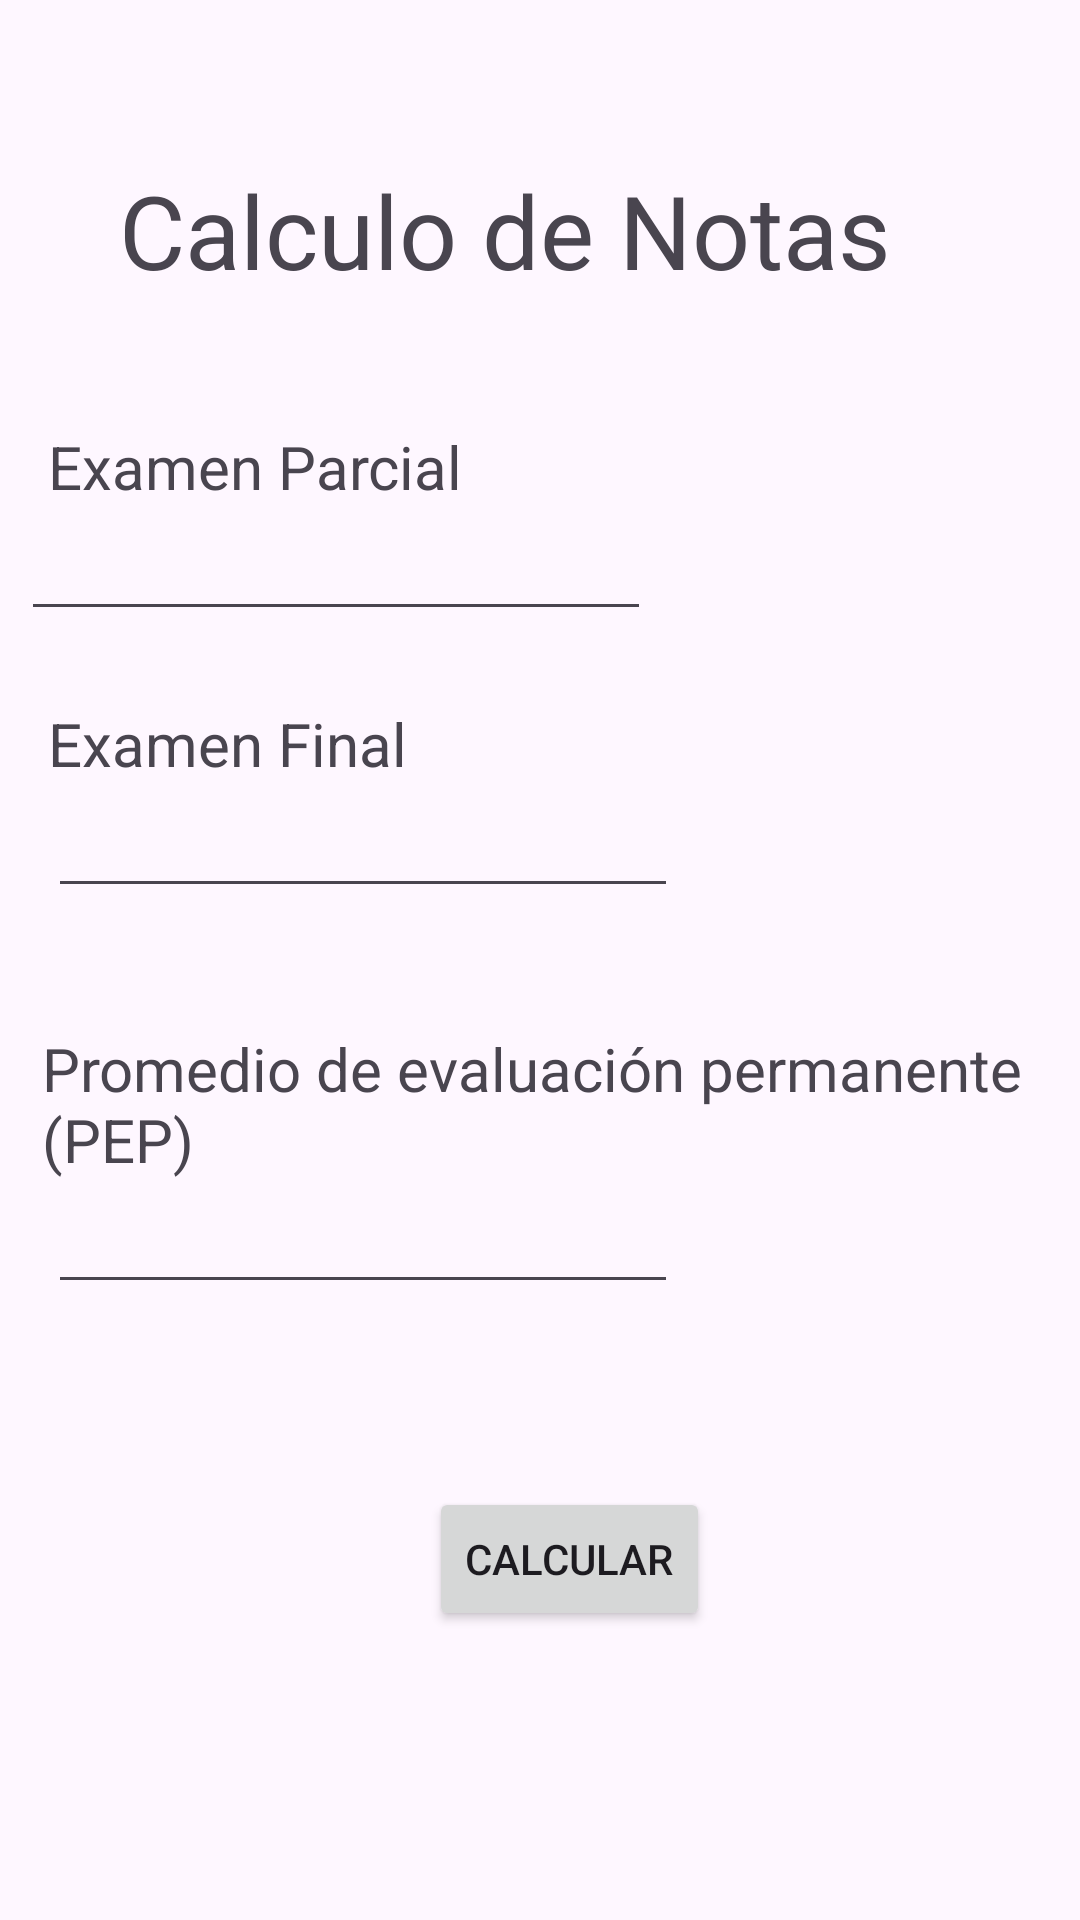

The Android layout XML behind this screen, and the referenced resources:
<!-- AndroidManifest.xml: application theme Theme.Practica1DM -->
<!-- res/layout/activity_main2.xml -->
<?xml version="1.0" encoding="utf-8"?>
<androidx.constraintlayout.widget.ConstraintLayout xmlns:android="http://schemas.android.com/apk/res/android"
    xmlns:app="http://schemas.android.com/apk/res-auto"
    xmlns:tools="http://schemas.android.com/tools"
    android:id="@+id/main"
    android:layout_width="match_parent"
    android:layout_height="match_parent"
    tools:context=".MainActivity">

    <TextView
        android:id="@+id/textView2"
        android:layout_width="wrap_content"
        android:layout_height="wrap_content"
        android:layout_marginStart="9dp"
        android:text="Examen Parcial"
        android:textSize="20sp"
        app:layout_constraintBottom_toTopOf="@+id/txtParcial"
        app:layout_constraintStart_toStartOf="@+id/txtParcial" />

    <TextView
        android:id="@+id/textView"
        android:layout_width="wrap_content"
        android:layout_height="wrap_content"
        android:layout_marginTop="54dp"
        android:layout_marginEnd="63dp"
        android:text="Calculo de Notas"
        android:textSize="34sp"
        app:layout_constraintEnd_toEndOf="parent"
        app:layout_constraintTop_toTopOf="parent" />

    <TextView
        android:id="@+id/textView3"
        android:layout_width="wrap_content"
        android:layout_height="wrap_content"
        android:layout_marginStart="16dp"
        android:layout_marginTop="24dp"
        android:text="Examen Final"
        android:textSize="20sp"
        app:layout_constraintStart_toStartOf="parent"
        app:layout_constraintTop_toBottomOf="@+id/txtParcial" />

    <TextView
        android:id="@+id/textView4"
        android:layout_width="wrap_content"
        android:layout_height="wrap_content"
        android:layout_marginStart="14dp"
        android:layout_marginTop="40dp"
        android:text="Promedio de evaluación permanente (PEP)"
        android:textSize="20sp"
        app:layout_constraintStart_toStartOf="parent"
        app:layout_constraintTop_toBottomOf="@+id/txtFinal" />

    <EditText
        android:id="@+id/txtParcial"
        android:layout_width="wrap_content"
        android:layout_height="wrap_content"
        android:layout_marginStart="7dp"
        android:layout_marginTop="169dp"
        android:ems="10"
        android:inputType="text"
        app:layout_constraintStart_toStartOf="parent"
        app:layout_constraintTop_toTopOf="parent" />

    <EditText
        android:id="@+id/txtFinal"
        android:layout_width="wrap_content"
        android:layout_height="wrap_content"
        android:ems="10"
        android:inputType="text"
        app:layout_constraintStart_toStartOf="@+id/textView3"
        app:layout_constraintTop_toBottomOf="@+id/textView3" />

    <EditText
        android:id="@+id/txtProm"
        android:layout_width="wrap_content"
        android:layout_height="wrap_content"
        android:layout_marginStart="2dp"
        android:ems="10"
        android:inputType="text"
        app:layout_constraintStart_toStartOf="@+id/textView4"
        app:layout_constraintTop_toBottomOf="@+id/textView4" />

    <Button
        android:id="@+id/btnCalcular"
        android:layout_width="wrap_content"
        android:layout_height="wrap_content"
        android:layout_marginStart="127dp"
        android:layout_marginTop="61dp"
        android:text="Calcular"
        app:layout_constraintStart_toStartOf="@+id/txtProm"
        app:layout_constraintTop_toBottomOf="@+id/txtProm" />
</androidx.constraintlayout.widget.ConstraintLayout>
<!-- resources referenced by this layout -->
<resources>
  <style name="Theme.Practica1DM" parent="Base.Theme.Practica1DM" />
  <style name="Base.Theme.Practica1DM" parent="Theme.Material3.DayNight.NoActionBar">
          
          
      </style>
</resources>
